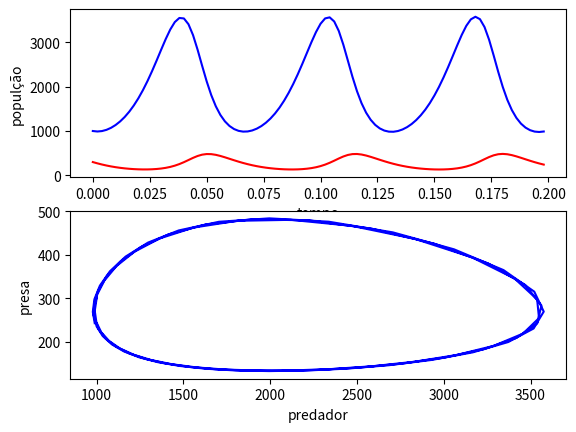

Python code for this plot:
import numpy as np
import matplotlib.pyplot as plt


def runge_kutta(h, y_seta, y_zero, intervalo):
    y = [y_zero]
    x = list(np.arange(intervalo[0], intervalo[1], h))
    for k in range(len(x)-1):
        y.append(None)
        y[k+1] = y[k] + (h/2) * (y_seta(x[k], y[k]) + y_seta(x[k] + h, y[k]+h*y_seta(x[k], y[k])))
    return x, y


def runge_kutta(h, y_seta, y_zero, intervalo, n=1):
    if n == 1:
        y = [y_zero]
        x = list(np.arange(intervalo[0], intervalo[1], h))
        for k in range(len(x)-1):
            y.append(None)
            y[k+1] = y[k] + h * y_seta(x[k] + h/2, y[k] + h/2 * y_seta(x[k],y[k]))
        return x, y
    
    elif n > 1:
        y = [[y_zero[i] for i in range(n)]]  # [[1000, 300]]
        x = list(np.arange(intervalo[0], intervalo[1], h))
        b = []
        for k in range(len(x)-1):
            a = y_seta(x[k], y[k])
            y.append([])
            b.append([])
            for i in range(n):
                y[k+1].append(None)
                b[k].append(y[k][i] + h/2 * a[i])
            c = x[k] + h/2
            d = y_seta(c, b[k])
            for i in range(n):
                y[k + 1][i] = y[k][i] + h * d[i]

        return x, y
        

def passo_multiplo(h, y_seta, y_zero, intervalo, inicializacao):
    y = [y_zero]
    x = list(np.arange(intervalo[0], intervalo[1], h))
    
    y.append(inicializacao(h, y_seta, y_zero, [intervalo[0], intervalo[0]+2*h])[1][1])    
    
    for k in range(1, len(x)-1):
        y.append(None)
        y[k+1] = y[k] + (h/2) * (3 * y_seta(x[k], y[k]) - y_seta(x[k-1], y[k-1]))
    
    return x, y


def y_seta_ex(x, y):
    return -y+x-2


def lotka_volterra(x, y, a=100, b=0.37, c=100, d=0.05):
    return (a*y[0] - b*y[0]*y[1], -c*y[1] + d*y[0]*y[1])


def transpoe_matriz(matriz):
    resp = [[matriz[j][i] for j in range(len(matriz))] for i in range(len(matriz[0]))]
    return resp


fig, axs = plt.subplots(2, 1)

"""
x1, y1 = runge_kutta(0.1, y_seta_ex, 2, [0, 5])
axs.plot(x1, y1, color = "red")

x2, y2 = passo_multiplo(0.1, y_seta_ex, 2, [0, 5], runge_kutta)
axs.plot(x2, y2, color = "blue")
"""

x, y = runge_kutta(h=0.002, y_seta=lotka_volterra, y_zero=[1000, 300], intervalo=[0, 0.002*100], n=2)
y = transpoe_matriz(y)
print(y)
#print(x1)
#print(y1)

axs[0].plot(x, y[0], color="blue")
axs[0].plot(x, y[1], color="red")
axs[0].set_ylabel("populção")
axs[0].set_xlabel("tempo")

axs[1].plot(y[0], y[1], color="blue")
axs[1].set_ylabel("presa")
axs[1].set_xlabel("predador")
plt.show()

